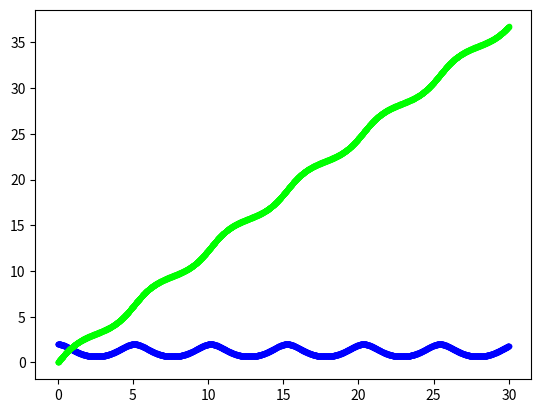

Generate this figure with matplotlib:
import numpy as np
import math
import matplotlib.pyplot as plt

g = 9.81 #重力加速度(m/s^2)
a = 5 #球の半径(m)
l = 10 #支点から球の中心までの距離(m)

omega_s2 = g/l * 1/(1 + (2*a*a)/(5*l*l)) #角振動数の2乗

print(omega_s2)

# 剛体振り子
def f(theta_omega): #関数の定義
    #d(theta)/dt = omega
    #d(omega)/dt = -omega_s2*theta

    return np.array([-omega_s2 * math.sin(theta_omega[1]), theta_omega[0]])


omega_trj = np.array([2]) #角速度配列
theta_trj = np.array([0]) #角度配列
array_t = np.array([0.0]) #時間発展配列

theta_omega = np.array([0, 0]) #各時刻での角速度・角度
theta_omega[0] = omega_trj[0] #初期角速度
theta_omega[1] = theta_trj[0] #初期角度
t = array_t[0] #初期時間
h = 0.01 #ルンゲクッタ法の刻み幅

#ルンゲクッタ法
for i in range(1,3000):
    k1 = h*f(theta_omega)
    k2 = h*f(theta_omega+0.5*k1)
    k3 = h*f(theta_omega+0.5*k2)
    k4 = h*f(theta_omega+k3)
    theta_omega = theta_omega + (k1+2*k2+2*k3+k4)/6
    t = t + h
    omega_trj = np.append(omega_trj,theta_omega[0])
    theta_trj = np.append(theta_trj,theta_omega[1])
    array_t = np.append(array_t,t)

#グラフ描写
plt.plot(array_t,omega_trj, color=(0,0,1), marker=".")
plt.show()
plt.plot(array_t,theta_trj, color=(0,1,0), marker=".")
plt.show()
